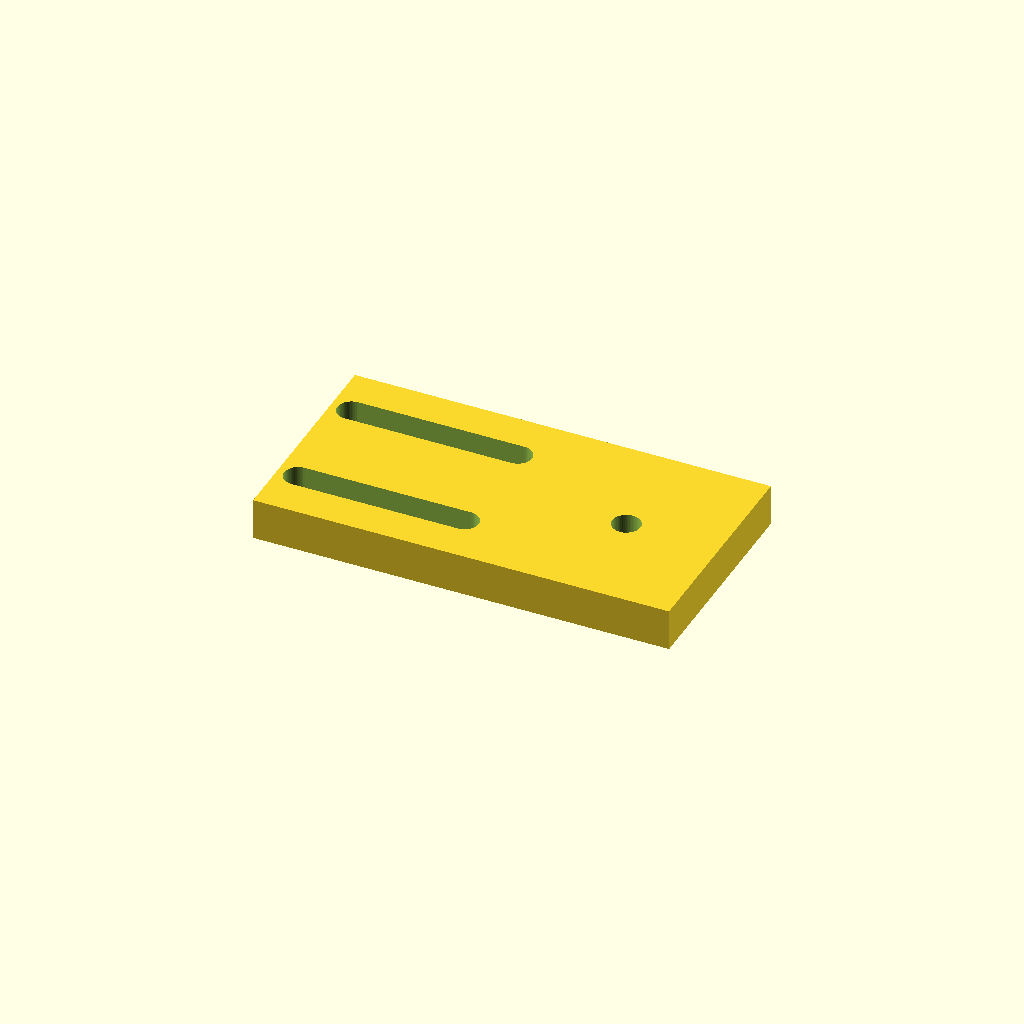
Cell 1 — every parameter at its default value.
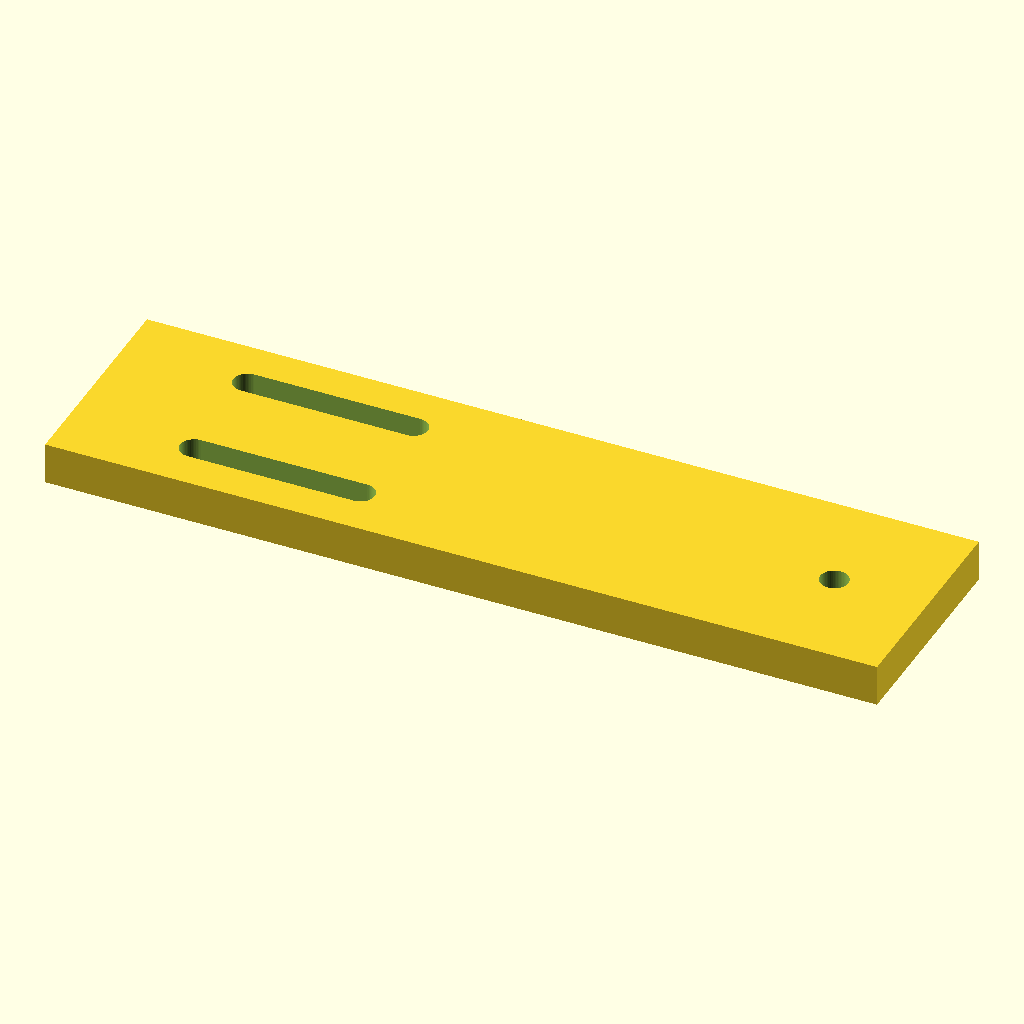
Cell 2 — slide_l set to 160, the other parameters unchanged.
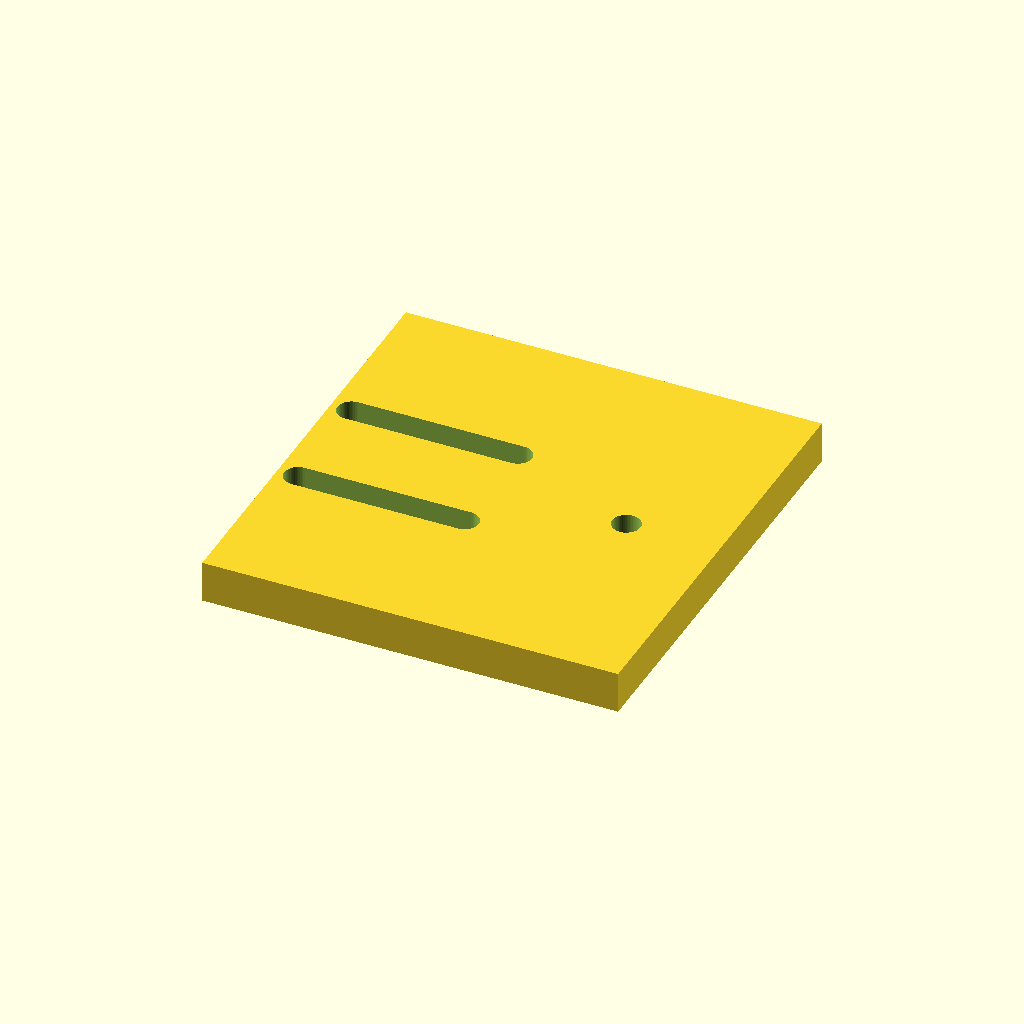
Cell 3: slide_w = 84 (everything else at default).
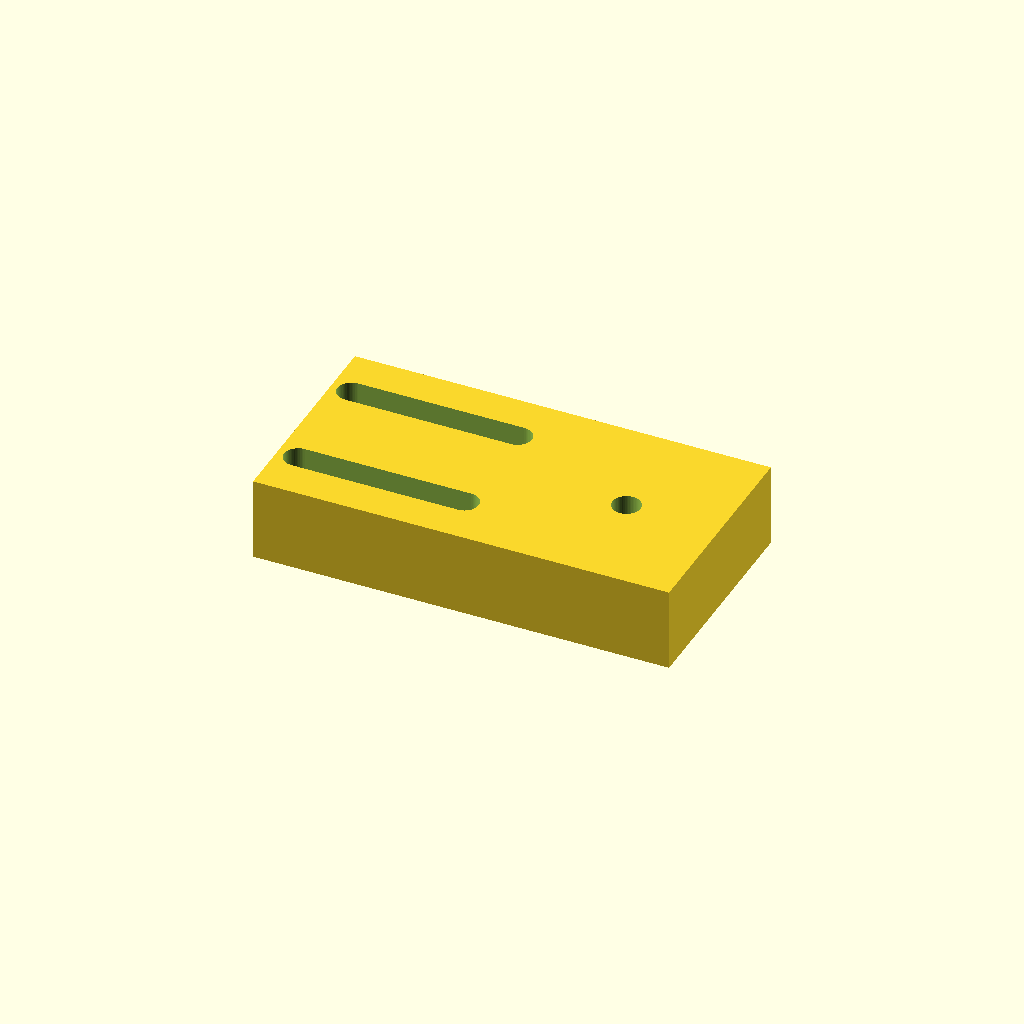
Cell 4: the same model with slide_t = 16.
One fixed orthographic camera (rotation 55°, 0°, 25°; colour scheme Cornfield) for every cell.
The OpenSCAD source (optional_data/data/parts/part_0131.scad):
// GT2 idler tensioner slide for 6 mm belt.
$fn = 60;
eps = 0.02;
slide_l = 80;
slide_w = 42;
slide_t = 8;
belt_w = 6;
slot_l = 32;
axle_d = 5.4;
axle_x = slide_l / 2 - 18;
module slot(y) {
    hull() {
        translate([-slide_l / 4 - slot_l / 2, y, -slide_t / 2 - eps]) cylinder(d = 5.4, h = slide_t + 2 * eps);
        translate([-slide_l / 4 + slot_l / 2, y, -slide_t / 2 - eps]) cylinder(d = 5.4, h = slide_t + 2 * eps);
    }
}
difference() {
    cube([slide_l, slide_w, slide_t], center = true);
    slot(-11);
    slot(11);
    translate([axle_x, 0, -slide_t / 2 - eps]) cylinder(d = axle_d, h = slide_t + 2 * eps);
}
Parameter table extracted from the source (name, type, default, range or options):
eps: number, default 0.02
slide_l: number, default 80
slide_w: number, default 42
slide_t: number, default 8
belt_w: number, default 6
slot_l: number, default 32
axle_d: number, default 5.4
